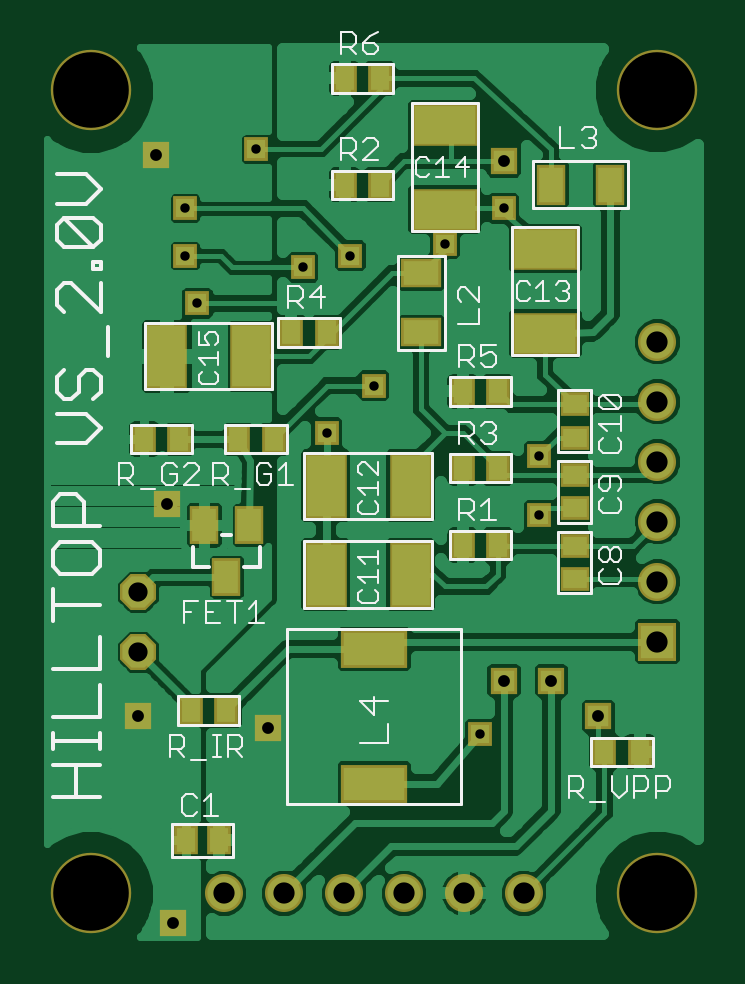
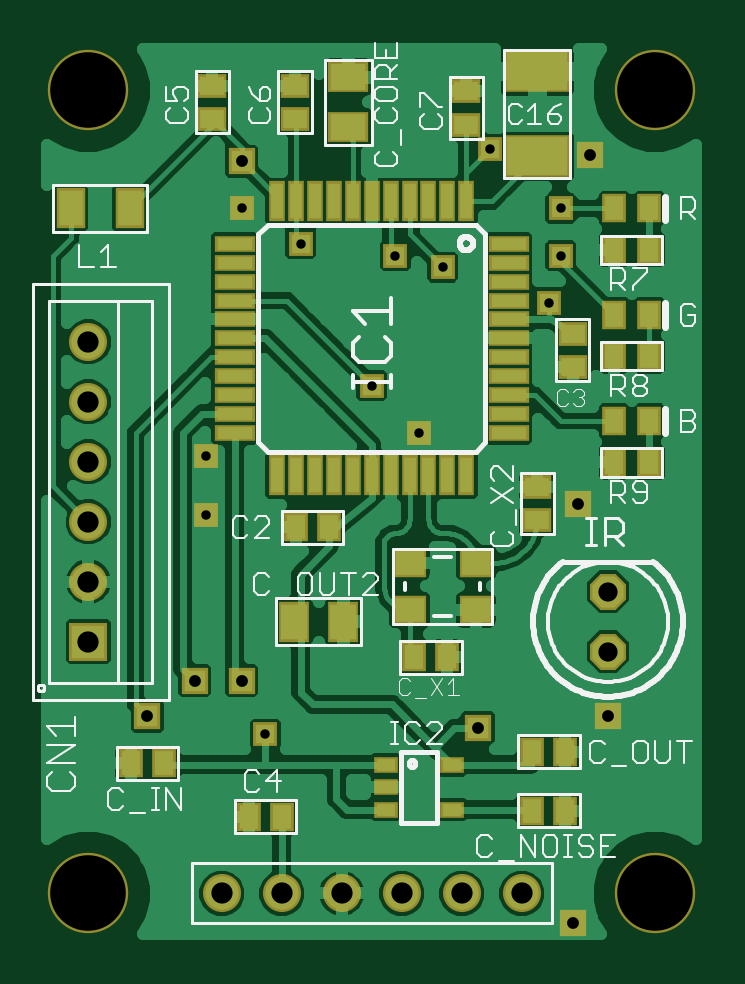
Circuit board: 7 layer files. Board 27.6 x 37.7 mm.
- top_copper: videoselector_2.0v.cmp (47361 bytes)
- drill: videoselector_2.0v.drd (551 bytes)
- top_silk: videoselector_2.0v.plc (13223 bytes)
- bottom_silk: videoselector_2.0v.pls (18384 bytes)
- bottom_copper: videoselector_2.0v.sol (52986 bytes)
- top_mask: videoselector_2.0v.stc (2952 bytes)
- bottom_mask: videoselector_2.0v.sts (3922 bytes)

=== top_copper: videoselector_2.0v.cmp (47361 bytes, source omitted) ===
=== drill: videoselector_2.0v.drd ===
%
M48
M72
T01C0.0157
T02C0.0197
T03C0.0320
T04C0.0354
T05C0.1260
%
T01
X5317Y9057
X6104Y9844
X4923Y11813
X5710Y12009
X7285Y12206
X8269Y12797
X8860Y8663
X8860Y7679
X7876Y4037
X3151Y11222
X2954Y12009
X2954Y12797
X4135Y13781
T02
X2462Y13683
X2659Y7876
X2167Y4332
X4332Y4135
X2757Y887
X8269Y4923
X9057Y4923
X9844Y4332
X8269Y13584
T03
X2167Y6407
X2167Y5407
T04
X3604Y1380
X4604Y1380
X5604Y1380
X6604Y1380
X7604Y1380
X8604Y1380
X10828Y5572
X10828Y6572
X10828Y7572
X10828Y8572
X10828Y9572
X10828Y10572
T05
X1380Y1380
X10828Y1380
X10828Y14765
X1380Y14765
M30

=== top_silk: videoselector_2.0v.plc (13223 bytes, source omitted) ===
=== bottom_silk: videoselector_2.0v.pls (18384 bytes, source omitted) ===
=== bottom_copper: videoselector_2.0v.sol (52986 bytes, source omitted) ===
=== top_mask: videoselector_2.0v.stc ===
G75*
%MOIN*%
%OFA0B0*%
%FSLAX24Y24*%
%IPPOS*%
%LPD*%
%AMOC8*
5,1,8,0,0,1.08239X$1,22.5*
%
%ADD10C,0.1340*%
%ADD11R,0.0474X0.0631*%
%ADD12C,0.0554*%
%ADD13C,0.0634*%
%ADD14R,0.0395X0.0474*%
%ADD15OC8,0.0520*%
%ADD16OC8,0.0600*%
%ADD17R,0.0554X0.0554*%
%ADD18R,0.0634X0.0634*%
%ADD19R,0.0671X0.0474*%
%ADD20R,0.0474X0.0671*%
%ADD21R,0.0474X0.0395*%
%ADD22R,0.1104X0.0631*%
%ADD23R,0.0710X0.1104*%
%ADD24R,0.1104X0.0710*%
%ADD25R,0.0317X0.0317*%
%ADD26R,0.0397X0.0397*%
%ADD27R,0.0357X0.0357*%
%ADD28R,0.0437X0.0437*%
D10*
X001380Y001380D03*
X010828Y001380D03*
X010828Y014765D03*
X001380Y014765D03*
D11*
X003269Y007521D03*
X003643Y006655D03*
X004017Y007521D03*
D12*
X003604Y001380D03*
X004604Y001380D03*
X005604Y001380D03*
X006604Y001380D03*
X007604Y001380D03*
X008604Y001380D03*
X010828Y006572D03*
X010828Y007572D03*
X010828Y008572D03*
X010828Y009572D03*
X010828Y010572D03*
D13*
X010828Y010572D03*
X010828Y009572D03*
X010828Y008572D03*
X010828Y007572D03*
X010828Y006572D03*
X008604Y001380D03*
X007604Y001380D03*
X006604Y001380D03*
X005604Y001380D03*
X004604Y001380D03*
X003604Y001380D03*
D14*
X003525Y002265D03*
X002974Y002265D03*
X003053Y004431D03*
X003643Y004431D03*
X003840Y008958D03*
X004431Y008958D03*
X004726Y010730D03*
X005317Y010730D03*
X005612Y013191D03*
X006202Y013191D03*
X006202Y014962D03*
X005612Y014962D03*
X007580Y009746D03*
X008171Y009746D03*
X008171Y008466D03*
X007580Y008466D03*
X007580Y007187D03*
X008171Y007187D03*
X009943Y003742D03*
X010533Y003742D03*
X002856Y008958D03*
X002265Y008958D03*
D15*
X002167Y006407D03*
X002167Y005407D03*
D16*
X002167Y005407D03*
X002167Y006407D03*
D17*
X010828Y005572D03*
D18*
X010828Y005572D03*
D19*
X006891Y010730D03*
X006891Y011714D03*
D20*
X009057Y013191D03*
X010041Y013191D03*
D21*
X009450Y009529D03*
X009450Y008978D03*
X009450Y008348D03*
X009450Y007797D03*
X009450Y007167D03*
X009450Y006616D03*
D22*
X006104Y005454D03*
X006104Y003210D03*
D23*
X006714Y006694D03*
X006714Y008171D03*
X005297Y008171D03*
X005297Y006694D03*
X004057Y010336D03*
X002639Y010336D03*
D24*
X007285Y012777D03*
X007285Y014194D03*
X008958Y012128D03*
X008958Y010710D03*
D25*
X008860Y008663D03*
X008860Y007679D03*
X006104Y009844D03*
X005317Y009057D03*
X004923Y011813D03*
X005710Y012009D03*
X007285Y012206D03*
X008269Y012797D03*
X004135Y013781D03*
X002954Y012797D03*
X002954Y012009D03*
X003151Y011222D03*
X007876Y004037D03*
D26*
X007876Y004037D03*
X008860Y007679D03*
X008860Y008663D03*
X006104Y009844D03*
X005317Y009057D03*
X004923Y011813D03*
X005710Y012009D03*
X007285Y012206D03*
X008269Y012797D03*
X004135Y013781D03*
X002954Y012797D03*
X002954Y012009D03*
X003151Y011222D03*
D27*
X002462Y013683D03*
X002659Y007876D03*
X002167Y004332D03*
X004332Y004135D03*
X002757Y000887D03*
X008269Y004923D03*
X009057Y004923D03*
X009844Y004332D03*
X008269Y013584D03*
D28*
X008269Y013584D03*
X002659Y007876D03*
X002167Y004332D03*
X004332Y004135D03*
X002757Y000887D03*
X008269Y004923D03*
X009057Y004923D03*
X009844Y004332D03*
X002462Y013683D03*
M02*

=== bottom_mask: videoselector_2.0v.sts ===
G75*
%MOIN*%
%OFA0B0*%
%FSLAX24Y24*%
%IPPOS*%
%LPD*%
%AMOC8*
5,1,8,0,0,1.08239X$1,22.5*
%
%ADD10C,0.1340*%
%ADD11R,0.0395X0.0277*%
%ADD12C,0.0554*%
%ADD13C,0.0634*%
%ADD14R,0.0277X0.0671*%
%ADD15R,0.0671X0.0277*%
%ADD16R,0.0395X0.0474*%
%ADD17R,0.0552X0.0474*%
%ADD18R,0.0474X0.0395*%
%ADD19OC8,0.0520*%
%ADD20OC8,0.0600*%
%ADD21R,0.0671X0.0513*%
%ADD22R,0.0554X0.0554*%
%ADD23R,0.0634X0.0634*%
%ADD24R,0.0474X0.0671*%
%ADD25R,0.0513X0.0671*%
%ADD26R,0.1104X0.0710*%
%ADD27R,0.0317X0.0317*%
%ADD28R,0.0397X0.0397*%
%ADD29R,0.0357X0.0357*%
%ADD30R,0.0437X0.0437*%
D10*
X001380Y001380D03*
X010828Y001380D03*
X010828Y014765D03*
X001380Y014765D03*
D11*
X004765Y003525D03*
X004765Y002777D03*
X005868Y002777D03*
X005868Y003151D03*
X005868Y003525D03*
D12*
X005604Y001380D03*
X004604Y001380D03*
X003604Y001380D03*
X006604Y001380D03*
X007604Y001380D03*
X008604Y001380D03*
X010828Y006572D03*
X010828Y007572D03*
X010828Y008572D03*
X010828Y009572D03*
X010828Y010572D03*
D13*
X010828Y010572D03*
X010828Y009572D03*
X010828Y008572D03*
X010828Y007572D03*
X010828Y006572D03*
X008604Y001380D03*
X007604Y001380D03*
X006604Y001380D03*
X005604Y001380D03*
X004604Y001380D03*
X003604Y001380D03*
D14*
X004529Y008348D03*
X004844Y008348D03*
X005159Y008348D03*
X005474Y008348D03*
X005789Y008348D03*
X006104Y008348D03*
X006419Y008348D03*
X006734Y008348D03*
X007049Y008348D03*
X007364Y008348D03*
X007679Y008348D03*
X007679Y012915D03*
X007364Y012915D03*
X007049Y012915D03*
X006734Y012915D03*
X006419Y012915D03*
X006104Y012915D03*
X005789Y012915D03*
X005474Y012915D03*
X005159Y012915D03*
X004844Y012915D03*
X004529Y012915D03*
D15*
X003820Y012206D03*
X003820Y011891D03*
X003820Y011576D03*
X003820Y011261D03*
X003820Y010946D03*
X003820Y010631D03*
X003820Y010317D03*
X003820Y010002D03*
X003820Y009687D03*
X003820Y009372D03*
X003820Y009057D03*
X008387Y009057D03*
X008387Y009372D03*
X008387Y009687D03*
X008387Y010002D03*
X008387Y010317D03*
X008387Y010631D03*
X008387Y010946D03*
X008387Y011261D03*
X008387Y011576D03*
X008387Y011891D03*
X008387Y012206D03*
D16*
X007364Y007482D03*
X006813Y007482D03*
X005395Y005317D03*
X004844Y005317D03*
X003427Y003742D03*
X002876Y003742D03*
X002876Y002757D03*
X003427Y002757D03*
X007600Y002659D03*
X008151Y002659D03*
X009569Y003545D03*
X010120Y003545D03*
X002069Y008565D03*
X001478Y008565D03*
X001478Y009254D03*
X002069Y009254D03*
X002069Y010336D03*
X001478Y010336D03*
X001478Y011025D03*
X002069Y011025D03*
X002069Y012108D03*
X001478Y012108D03*
X001478Y012797D03*
X002069Y012797D03*
D17*
X004372Y006891D03*
X004372Y006104D03*
X005474Y006104D03*
X005474Y006891D03*
D18*
X003348Y007600D03*
X003348Y008151D03*
X002757Y010159D03*
X002757Y010710D03*
X004529Y014194D03*
X004529Y014746D03*
X007383Y014844D03*
X007383Y014293D03*
X008761Y014293D03*
X008761Y014844D03*
D19*
X002167Y006407D03*
X002167Y005407D03*
D20*
X002167Y005407D03*
X002167Y006407D03*
D21*
X006498Y014155D03*
X006498Y014982D03*
D22*
X010828Y005572D03*
D23*
X010828Y005572D03*
D24*
X011124Y012797D03*
X010139Y012797D03*
D25*
X007403Y005907D03*
X006576Y005907D03*
D26*
X003348Y013663D03*
X003348Y015080D03*
D27*
X004135Y013781D03*
X002954Y012797D03*
X002954Y012009D03*
X003151Y011222D03*
X004923Y011813D03*
X005710Y012009D03*
X007285Y012206D03*
X008269Y012797D03*
X006104Y009844D03*
X005317Y009057D03*
X008860Y008663D03*
X008860Y007679D03*
X007876Y004037D03*
D28*
X007876Y004037D03*
X008860Y007679D03*
X008860Y008663D03*
X006104Y009844D03*
X005317Y009057D03*
X004923Y011813D03*
X005710Y012009D03*
X007285Y012206D03*
X008269Y012797D03*
X004135Y013781D03*
X002954Y012797D03*
X002954Y012009D03*
X003151Y011222D03*
D29*
X002462Y013683D03*
X002659Y007876D03*
X002167Y004332D03*
X004332Y004135D03*
X002757Y000887D03*
X008269Y004923D03*
X009057Y004923D03*
X009844Y004332D03*
X008269Y013584D03*
D30*
X008269Y013584D03*
X002659Y007876D03*
X002167Y004332D03*
X004332Y004135D03*
X002757Y000887D03*
X008269Y004923D03*
X009057Y004923D03*
X009844Y004332D03*
X002462Y013683D03*
M02*

